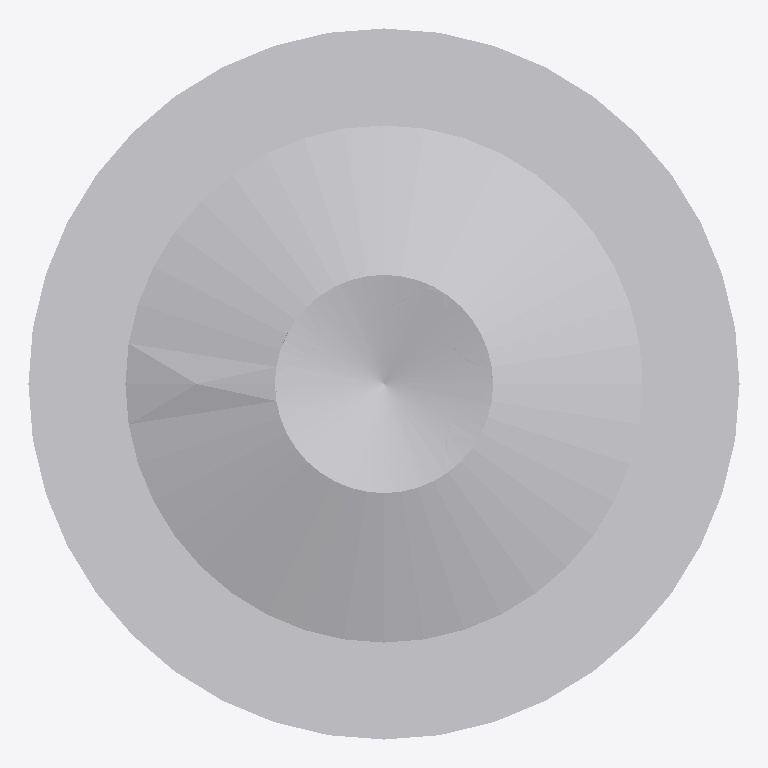
Plan cut of the same IFC building model at storey 'Default Building Storey' (level 0.00 m, cut at 1.40 m), seen from above with north up, elements coloured by IFC class: 1 other element (light grey). No cut surface shows.
Extent 0.022 m × 0.022 m × 0.184 m (x, y, z). Storeys (1): Default Building Storey at 0.00 m. Elements (1): 1 IfcBuildingElementProxy.

HEADER;
FILE_DESCRIPTION(('ViewDefinition [CoordinationView]'),'2;1');
FILE_NAME('','2023-07-07T16:47:33',(''),(''),'','SketchUp Pro 2015','');
FILE_SCHEMA(('IFC2X3'));
ENDSEC;
DATA;
#1=IFCPROJECT('1DkdHeHjr3exH9NkqTUk_v',#2,'Default Project','Description of Default Project',$,$,$,(#20),#7);
#24=IFCSITE('3y28DJ0Ej7auuUUQ6_5lQ7',#2,'Default Site','Description of Default Site',$,#25,$,$,.ELEMENT.,(24,28,0),(54,25,0),10.0,$,$);
#30=IFCBUILDING('3GqRuC_BL8Texzm0wqJNDo',#2,'Default Building','Description of Default Building',$,#31,$,$,.ELEMENT.,$,$,#36);
#37=IFCBUILDINGSTOREY('0B3YhzRwn90wpiyD3Lzju9',#2,'Default Building Storey','Description of Default Building Storey',$,#38,$,$,.ELEMENT.,0.0);
#47=IFCBUILDINGELEMENTPROXY('2rx0sIV5T9FAY2nIkbBV5N',#2,'','Description of Object',$,#48,#53,$,$);
ENDSEC;
